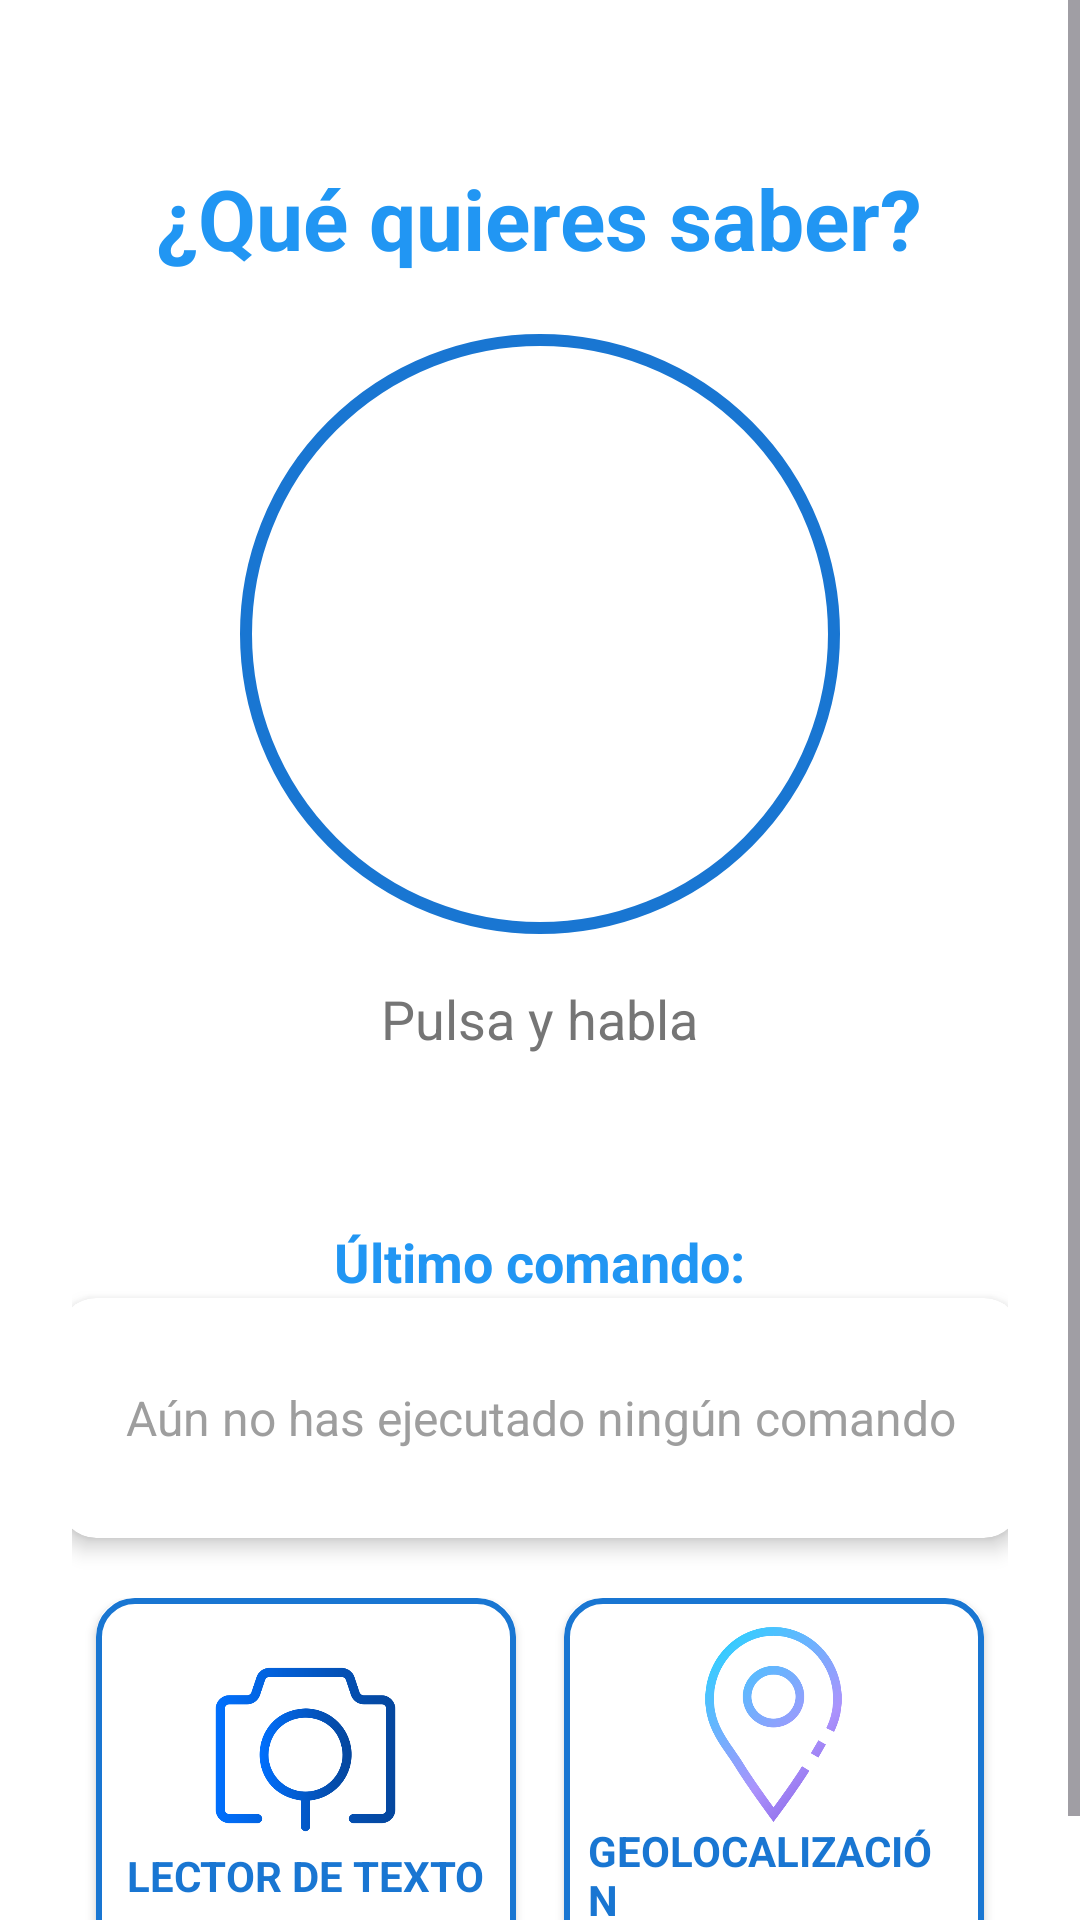

Produce the Android XML layout that renders to this screen, including the resource entries it uses.
<!-- AndroidManifest.xml: application theme Theme.ChemaKou -->
<!-- res/layout/fragment_home.xml -->
<?xml version="1.0" encoding="utf-8"?>
<ScrollView xmlns:android="http://schemas.android.com/apk/res/android"
    xmlns:app="http://schemas.android.com/apk/res-auto"
    android:layout_width="match_parent"
    android:layout_height="match_parent"
    android:fillViewport="true">

    <LinearLayout
        android:layout_width="match_parent"
        android:layout_height="wrap_content"
        android:orientation="vertical"
        android:background="@color/white"
        android:gravity="center_horizontal"
        android:padding="24dp">

        <TextView
            android:id="@+id/title_home"
            android:layout_width="wrap_content"
            android:layout_height="wrap_content"
            android:text="¿Qué quieres saber?"
            android:textSize="28sp"
            android:textColor="#2196F3"
            android:textStyle="bold"
            android:layout_marginTop="30dp"
            android:layout_marginBottom="20dp"/>

        <FrameLayout
            android:layout_width="wrap_content"
            android:layout_height="wrap_content"
            android:layout_marginBottom="16dp">

            <ImageView
                android:layout_width="200dp"
                android:layout_height="200dp"
                android:src="@drawable/circle_white_blue_border"/>

            <ImageView
                android:id="@+id/btn_microphone"
                android:layout_width="150dp"
                android:layout_height="150dp"
                android:src="@drawable/ic_voice"
                android:layout_gravity="center"/>

        </FrameLayout>

        <TextView
            android:id="@+id/txt_pulsa_habla"
            android:layout_width="wrap_content"
            android:layout_height="wrap_content"
            android:text="Pulsa y habla"
            android:textSize="18sp"
            android:textColor="#757575"
            android:layout_marginBottom="15dp"/>

        <TextView
            android:id="@+id/txt_listening_state"
            android:layout_width="wrap_content"
            android:layout_height="wrap_content"
            android:text=""
            android:textSize="16sp"
            android:textColor="#F44336"
            android:layout_marginBottom="20dp"/>

        <TextView
            android:id="@+id/txt_last_command_title"
            android:layout_width="wrap_content"
            android:layout_height="wrap_content"
            android:text="Último comando:"
            android:textSize="18sp"
            android:textColor="#2196F3"
            android:textStyle="bold"/>

        <androidx.cardview.widget.CardView
            android:id="@+id/card_last_command"
            android:layout_width="320dp"
            android:layout_height="wrap_content"
            app:cardCornerRadius="12dp"
            app:cardElevation="4dp"
            app:cardBackgroundColor="#FFFFFF"
            android:layout_marginBottom="20dp">

            <LinearLayout
                android:layout_width="match_parent"
                android:layout_height="wrap_content"
                android:orientation="vertical">

                <TextView
                    android:id="@+id/txt_response"
                    android:layout_width="match_parent"
                    android:layout_height="wrap_content"
                    android:textSize="16sp"
                    android:textColor="#424242"
                    android:padding="16dp"
                    android:background="@drawable/border_blue_rounded"
                    android:visibility="gone"/>

                <FrameLayout
                    android:layout_width="match_parent"
                    android:layout_height="80dp">

                    <LinearLayout
                        android:id="@+id/last_command_content"
                        android:layout_width="match_parent"
                        android:layout_height="match_parent"
                        android:orientation="horizontal"
                        android:gravity="center_vertical"
                        android:visibility="gone"
                        android:padding="16dp">

                        <ImageView
                            android:id="@+id/last_command_icon"
                            android:layout_width="32dp"
                            android:layout_height="32dp"
                            android:layout_marginEnd="16dp"/>

                        <TextView
                            android:id="@+id/last_command_text"
                            android:layout_width="wrap_content"
                            android:layout_height="wrap_content"
                            android:textSize="18sp"
                            android:textColor="#424242"
                            android:textStyle="bold"/>

                    </LinearLayout>

                    <TextView
                        android:id="@+id/txt_no_last_command"
                        android:layout_width="match_parent"
                        android:layout_height="match_parent"
                        android:text="Aún no has ejecutado ningún comando"
                        android:textSize="16sp"
                        android:textColor="#9E9E9E"
                        android:gravity="center"
                        android:padding="16dp"/>

                </FrameLayout>

            </LinearLayout>

        </androidx.cardview.widget.CardView>

        <LinearLayout
            android:layout_width="match_parent"
            android:layout_height="wrap_content"
            android:orientation="horizontal"
            android:gravity="center">

            <androidx.cardview.widget.CardView
                android:id="@+id/card_text_reader"
                android:layout_width="140dp"
                android:layout_height="120dp"
                android:layout_marginEnd="8dp"
                app:cardCornerRadius="12dp">

                <LinearLayout
                    android:layout_width="match_parent"
                    android:layout_height="match_parent"
                    android:orientation="vertical"
                    android:gravity="center"
                    android:background="@drawable/border_blue_rounded"
                    android:padding="8dp">

                    <ImageView
                        android:layout_width="65dp"
                        android:layout_height="65dp"
                        android:src="@drawable/ic_camera"/>

                    <TextView
                        android:layout_width="wrap_content"
                        android:layout_height="wrap_content"
                        android:text="LECTOR DE TEXTO"
                        android:textSize="14sp"
                        android:textColor="#1976D2"
                        android:textStyle="bold"/>

                </LinearLayout>

            </androidx.cardview.widget.CardView>

            <androidx.cardview.widget.CardView
                android:id="@+id/card_geolocation"
                android:layout_width="140dp"
                android:layout_height="120dp"
                android:layout_marginStart="8dp"
                app:cardCornerRadius="12dp">

                <LinearLayout
                    android:layout_width="match_parent"
                    android:layout_height="match_parent"
                    android:orientation="vertical"
                    android:gravity="center"
                    android:background="@drawable/border_blue_rounded"
                    android:padding="8dp">

                    <ImageView
                        android:layout_width="65dp"
                        android:layout_height="65dp"
                        android:src="@drawable/ic_location"/>

                    <TextView
                        android:layout_width="wrap_content"
                        android:layout_height="wrap_content"
                        android:text="GEOLOCALIZACIÓN"
                        android:textSize="14sp"
                        android:textColor="#1976D2"
                        android:textStyle="bold"/>

                </LinearLayout>

            </androidx.cardview.widget.CardView>

        </LinearLayout>

    </LinearLayout>

</ScrollView>
<!-- resources referenced by this layout -->
<resources>
  <color name="white">#FFFFFF</color>
  <!-- drawable border_blue_rounded (drawable) -->
  <?xml version="1.0" encoding="utf-8"?>
  <shape xmlns:android="http://schemas.android.com/apk/res/android"
      android:shape="rectangle">
      <solid android:color="#FFFFFF" />
      <stroke
          android:width="2dp"
          android:color="#1976D2" />
      <corners android:radius="12dp" />
  </shape>
  <!-- drawable circle_white_blue_border (drawable) -->
  <?xml version="1.0" encoding="utf-8"?>
  <shape xmlns:android="http://schemas.android.com/apk/res/android"
      android:shape="oval">
      <solid android:color="#FFFFFF" />
      <stroke
          android:width="5dp"
          android:color="#1976D2" />  
      <size
          android:width="250dp"
          android:height="250dp" />
  </shape>
  <!-- drawable ic_camera: png bitmap (drawable, 19043 bytes) -->
  <!-- drawable ic_location: png bitmap (drawable, 30472 bytes) -->
  <style name="Theme.ChemaKou" parent="Base.Theme.ChemaKou" />
  <style name="Base.Theme.ChemaKou" parent="Theme.Material3.DayNight.NoActionBar">
          
          
      </style>
</resources>
